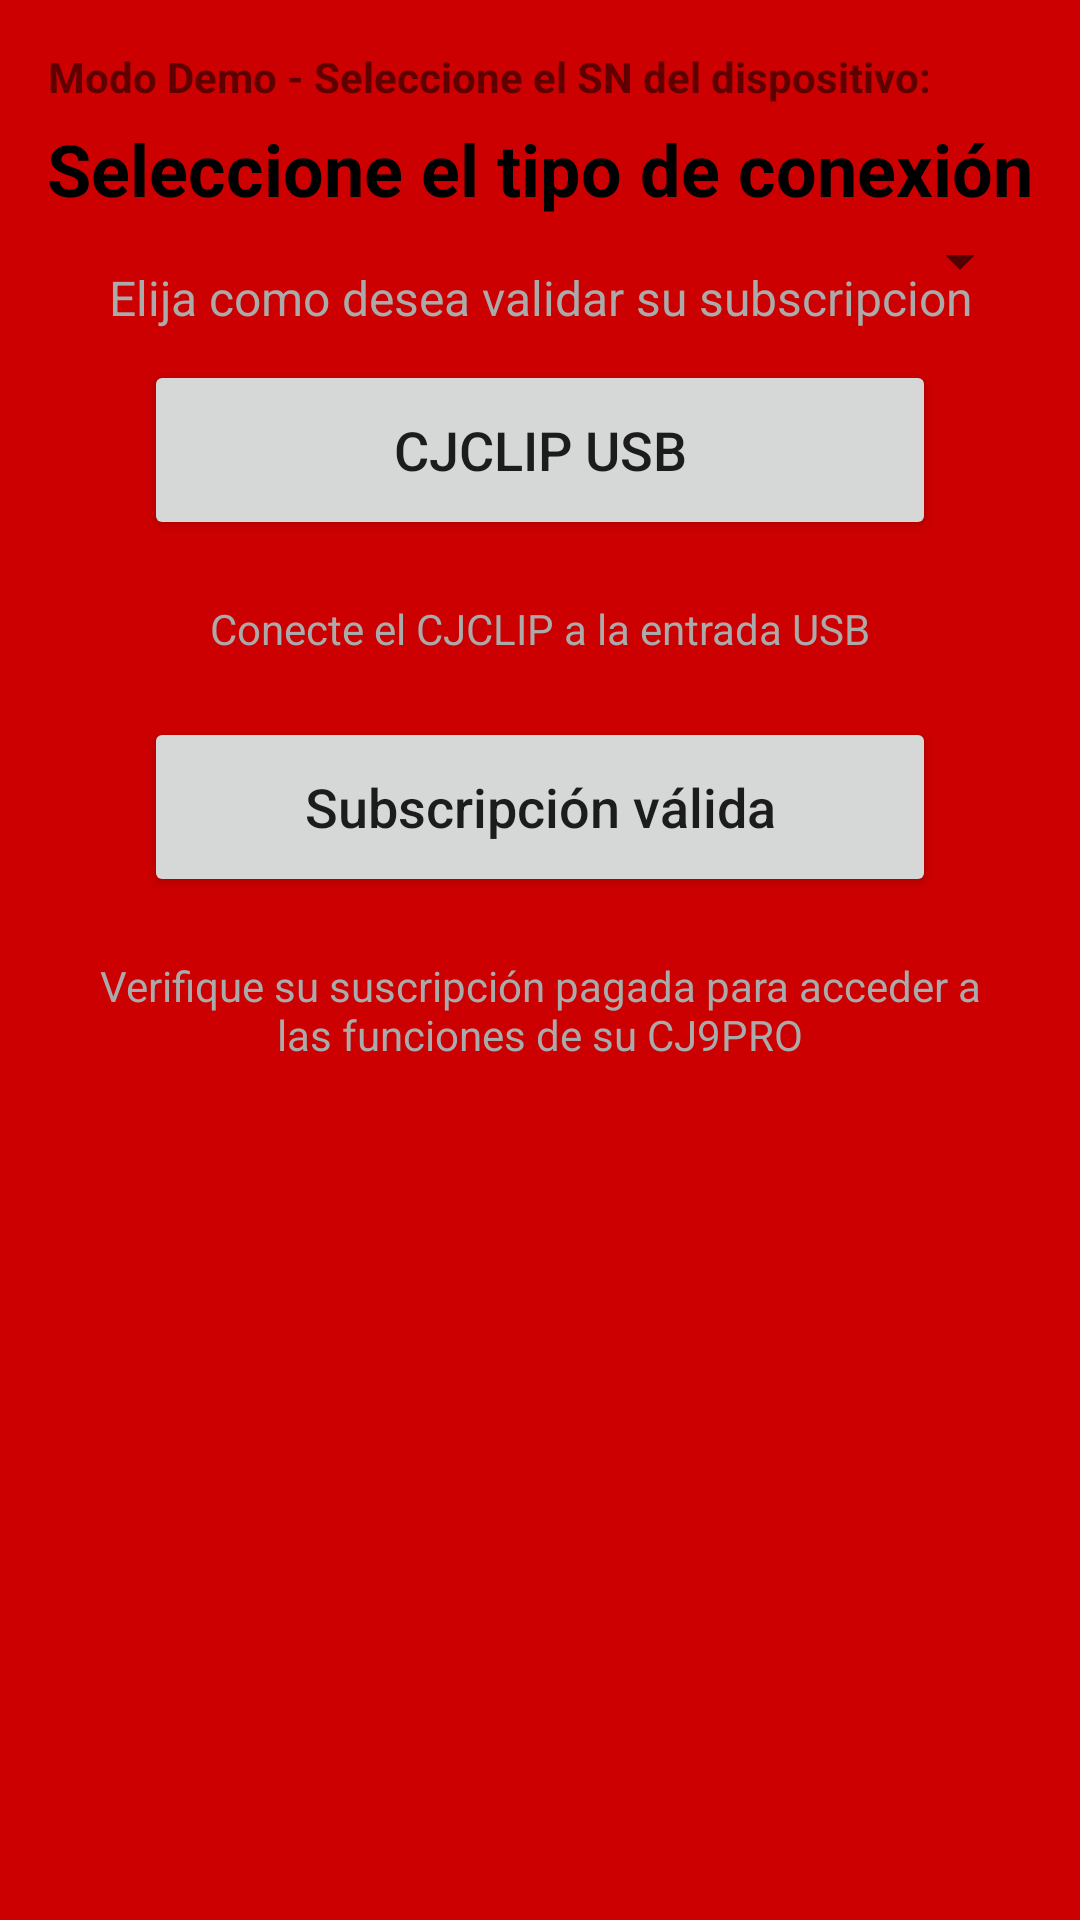

Write the Android layout XML for this screen, with the resource values it uses.
<!-- AndroidManifest.xml: activity theme Theme.AppBase -->
<!-- res/layout/activity_selection.xml -->
<?xml version="1.0" encoding="utf-8"?>
<androidx.constraintlayout.widget.ConstraintLayout xmlns:android="http://schemas.android.com/apk/res/android"
    xmlns:app="http://schemas.android.com/apk/res-auto"
    xmlns:tools="http://schemas.android.com/tools"
    android:layout_width="match_parent"
    android:layout_height="match_parent"
    android:background="@android:color/holo_red_dark"
    tools:context=".SelectionActivity">

    <TextView
        android:id="@+id/tvTitle"
        android:layout_width="wrap_content"
        android:layout_height="wrap_content"
        android:text="@string/select_connection_type"
        android:textSize="24sp"
        android:textStyle="bold"
        android:textColor="@android:color/black"
        app:layout_constraintTop_toTopOf="parent"
        app:layout_constraintStart_toStartOf="parent"
        app:layout_constraintEnd_toEndOf="parent"
        android:layout_marginTop="40dp" />

    <TextView
        android:id="@+id/tvDescription"
        android:layout_width="0dp"
        android:layout_height="wrap_content"
        android:text="@string/choose_how_you_want_to_connect_to_the_device"
        android:textSize="16sp"
        android:textColor="@android:color/darker_gray"
        android:gravity="center"
        android:layout_marginHorizontal="32dp"
        android:layout_marginTop="16dp"
        app:layout_constraintTop_toBottomOf="@+id/tvTitle"
        app:layout_constraintStart_toStartOf="parent"
        app:layout_constraintEnd_toEndOf="parent" />

    <Button
        android:id="@+id/btnUsbConnection"
        android:layout_width="0dp"
        android:layout_height="60dp"
        android:text="@string/usb_connection"
        android:textSize="18sp"
        android:textAllCaps="false"
        android:layout_marginHorizontal="48dp"
        android:layout_marginTop="10dp"
        app:layout_constraintTop_toBottomOf="@+id/tvDescription"
        app:layout_constraintStart_toStartOf="parent"
        app:layout_constraintEnd_toEndOf="parent" />

    <TextView
        android:id="@+id/tvUsbDescription"
        android:layout_width="0dp"
        android:layout_height="wrap_content"
        android:text="@string/connect_to_device_via_usb_cable"
        android:textSize="14sp"
        android:textColor="@android:color/darker_gray"
        android:gravity="center"
        android:layout_marginHorizontal="28dp"
        android:layout_marginTop="20dp"
        app:layout_constraintTop_toBottomOf="@+id/btnUsbConnection"
        app:layout_constraintStart_toStartOf="parent"
        app:layout_constraintEnd_toEndOf="parent" />
    

    <Button
        android:id="@+id/btnSubscription"
        android:layout_width="0dp"
        android:layout_height="60dp"
        android:text="@string/validate_subscription"
        android:textSize="18sp"
        android:textAllCaps="false"
        android:layout_marginHorizontal="48dp"
        android:layout_marginTop="20dp"
        app:layout_constraintTop_toBottomOf="@+id/tvUsbDescription"
        app:layout_constraintStart_toStartOf="parent"
        app:layout_constraintEnd_toEndOf="parent" />

    <TextView
        android:id="@+id/tvSubscriptionDescription"
        android:layout_width="0dp"
        android:layout_height="wrap_content"
        android:text="@string/verify_your_paid_subscription_to_access_premium_features"
        android:textSize="14sp"
        android:textColor="@android:color/darker_gray"
        android:gravity="center"
        android:layout_marginHorizontal="28dp"
        android:layout_marginTop="20dp"
        app:layout_constraintTop_toBottomOf="@+id/btnSubscription"
        app:layout_constraintStart_toStartOf="parent"
        app:layout_constraintEnd_toEndOf="parent"
       />
    
    
    <LinearLayout
        android:id="@+id/demoModeLayout"
        android:layout_width="match_parent"
        android:layout_height="wrap_content"
        android:orientation="vertical"
        android:padding="16dp">

        <TextView
            android:layout_width="wrap_content"
            android:layout_height="wrap_content"
            android:text="@string/demo_mode_select_device_id"

            android:textStyle="bold" />

        <Spinner
            android:id="@+id/spinnerDeviceId"
            android:layout_width="match_parent"
            android:layout_height="48dp"
            android:theme="@style/SpinnerTextStyle"
            android:layout_marginTop="28dp" />
    </LinearLayout>

</androidx.constraintlayout.widget.ConstraintLayout>
<!-- resources referenced by this layout -->
<resources>
  <string name="choose_how_you_want_to_connect_to_the_device">Elija como desea validar su subscripcion</string>
  <string name="connect_to_device_via_usb_cable">Conecte el CJCLIP a la entrada USB</string>
  <string name="demo_mode_select_device_id">Modo Demo - Seleccione el SN del dispositivo:</string>
  <string name="select_connection_type">Seleccione el tipo de conexión </string>
  <string name="usb_connection">CJCLIP USB</string>
  <string name="validate_subscription">Subscripción válida</string>
  <string name="verify_your_paid_subscription_to_access_premium_features">Verifique su suscripción pagada para acceder a las funciones de su CJ9PRO</string>
  <style name="SpinnerTextStyle">
          <item name="android:textColor">@android:color/holo_green_light</item>
          <item name="android:textSize">16sp</item>
      </style>
  <style name="Theme.AppBase" parent="Theme.MaterialComponents.DayNight.NoActionBar" />
</resources>
